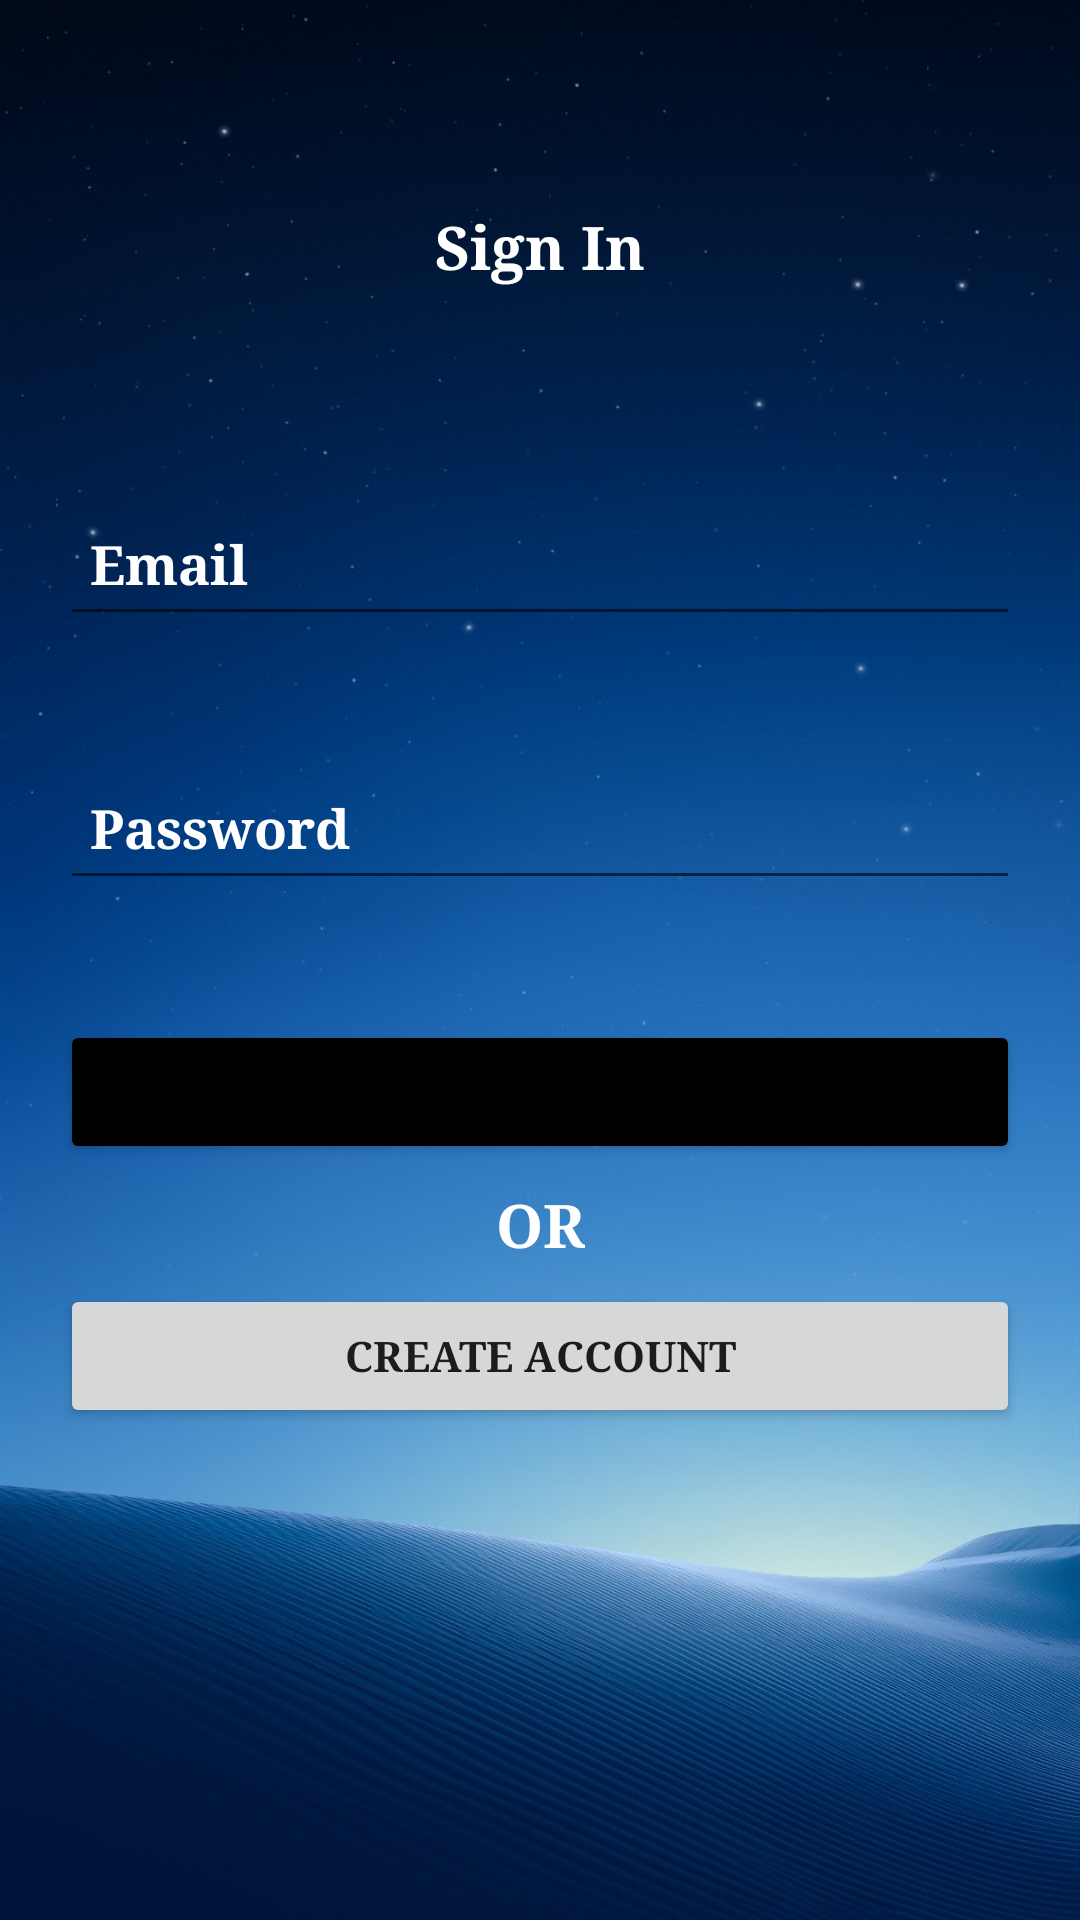

This screen was rendered from an Android layout file. Write that file and the resources it references.
<!-- AndroidManifest.xml: application theme Theme.TrafficSignRecognition -->
<!-- res/layout/activity_sign_in.xml -->
<?xml version="1.0" encoding="utf-8"?>
<androidx.constraintlayout.widget.ConstraintLayout xmlns:android="http://schemas.android.com/apk/res/android"
    xmlns:app="http://schemas.android.com/apk/res-auto"
    xmlns:tools="http://schemas.android.com/tools"
    android:layout_width="match_parent"
    android:layout_height="match_parent"
    android:background="@drawable/home"
    tools:context=".views.SignInActivity"
    tools:ignore="Autofill, LabelFor">

    <TextView
        android:layout_width="wrap_content"
        android:layout_height="wrap_content"
        android:fontFamily="serif"
        android:text="@string/sign_in"
        android:textAlignment="center"
        android:textColor="@color/white"
        android:textSize="20sp"
        android:textStyle="bold"
        app:layout_constraintBottom_toTopOf="@+id/etSignInEmail"
        app:layout_constraintEnd_toEndOf="parent"
        app:layout_constraintStart_toStartOf="parent"
        app:layout_constraintTop_toTopOf="parent" />

    <TextView
        android:id="@+id/textView2"
        android:layout_width="wrap_content"
        android:layout_height="wrap_content"
        android:fontFamily="serif"
        android:text="@string/or"
        android:textAlignment="center"
        android:textColor="@color/white"
        android:textSize="20sp"
        android:textStyle="bold"
        app:layout_constraintBottom_toTopOf="@+id/btnCreateAccount2"
        app:layout_constraintEnd_toEndOf="parent"
        app:layout_constraintStart_toStartOf="parent"
        app:layout_constraintTop_toBottomOf="@+id/btnSignIn" />

    <EditText
        android:id="@+id/etSignInEmail"
        android:layout_width="0dp"
        android:layout_height="wrap_content"
        android:layout_marginHorizontal="20dp"
        android:layout_marginVertical="20dp"
        android:fontFamily="serif"
        android:hint="@string/email"
        android:textColorHint="@color/white"
        android:inputType="textEmailAddress"
        android:minHeight="48dp"
        android:padding="10dp"
        android:textColor="@color/white"
        android:textStyle="bold"
        android:maxLength="100"
        app:layout_constraintBottom_toTopOf="@+id/etSignInPassword"
        app:layout_constraintEnd_toEndOf="parent"
        app:layout_constraintStart_toStartOf="parent"
        app:layout_constraintTop_toTopOf="parent"
        app:layout_constraintVertical_chainStyle="packed" />

    <EditText
        android:id="@+id/etSignInPassword"
        android:layout_width="0dp"
        android:layout_height="wrap_content"
        android:layout_marginVertical="20dp"
        android:fontFamily="serif"
        android:hint="@string/password"
        android:textColorHint="@color/white"
        android:inputType="textPassword"
        android:maxLength="8"
        android:minHeight="48dp"
        android:padding="10dp"
        android:textColor="@color/white"
        android:textStyle="bold"
        android:maxLines="100"
        app:layout_constraintBottom_toTopOf="@+id/btnSignIn"
        app:layout_constraintEnd_toEndOf="@+id/etSignInEmail"
        app:layout_constraintHorizontal_bias="0.0"
        app:layout_constraintStart_toStartOf="@+id/etSignInEmail"
        app:layout_constraintTop_toBottomOf="@+id/etSignInEmail" />

    <Button
        android:id="@+id/btnSignIn"
        android:layout_width="0dp"
        android:layout_height="wrap_content"
        android:layout_marginVertical="20dp"
        android:backgroundTint="@color/black"
        android:fontFamily="serif"
        android:text="@string/sign_in"
        android:textStyle="bold"
        app:layout_constraintBottom_toTopOf="@+id/btnCreateAccount2"
        app:layout_constraintEnd_toEndOf="@+id/etSignInPassword"
        app:layout_constraintStart_toStartOf="@+id/etSignInPassword"
        app:layout_constraintTop_toBottomOf="@+id/etSignInPassword" />

    <Button
        android:id="@+id/btnCreateAccount2"
        android:layout_width="0dp"
        android:layout_height="wrap_content"
        android:layout_marginVertical="20dp"
        android:fontFamily="serif"
        android:text="@string/create_account"
        android:textStyle="bold"
        app:layout_constraintBottom_toBottomOf="parent"
        app:layout_constraintEnd_toEndOf="@+id/btnSignIn"
        app:layout_constraintHorizontal_bias="1.0"
        app:layout_constraintStart_toStartOf="@+id/btnSignIn"
        app:layout_constraintTop_toBottomOf="@+id/btnSignIn" />

</androidx.constraintlayout.widget.ConstraintLayout>
<!-- resources referenced by this layout -->
<resources>
  <color name="black">#FF000000</color>
  <color name="white">#FFFFFFFF</color>
  <!-- drawable home: jpg bitmap (drawable-v24, 157051 bytes) -->
  <string name="create_account">Create Account</string>
  <string name="email">Email</string>
  <string name="or">OR</string>
  <string name="password">Password</string>
  <string name="sign_in">Sign In</string>
  <style name="Theme.TrafficSignRecognition" parent="Theme.MaterialComponents.DayNight.DarkActionBar">
          
          <item name="colorPrimary">@color/purple_500</item>
          <item name="colorPrimaryVariant">@color/purple_700</item>
          <item name="colorOnPrimary">@color/white</item>
          
          <item name="colorSecondary">@color/teal_200</item>
          <item name="colorSecondaryVariant">@color/teal_700</item>
          <item name="colorOnSecondary">@color/black</item>
          
          <item name="android:statusBarColor" tools:targetApi="l">?attr/colorPrimaryVariant</item>
          
      </style>
  <color name="purple_500">#FF6200EE</color>
  <color name="purple_700">#FF3700B3</color>
  <color name="teal_200">#FF03DAC5</color>
  <color name="teal_700">#FF018786</color>
</resources>
